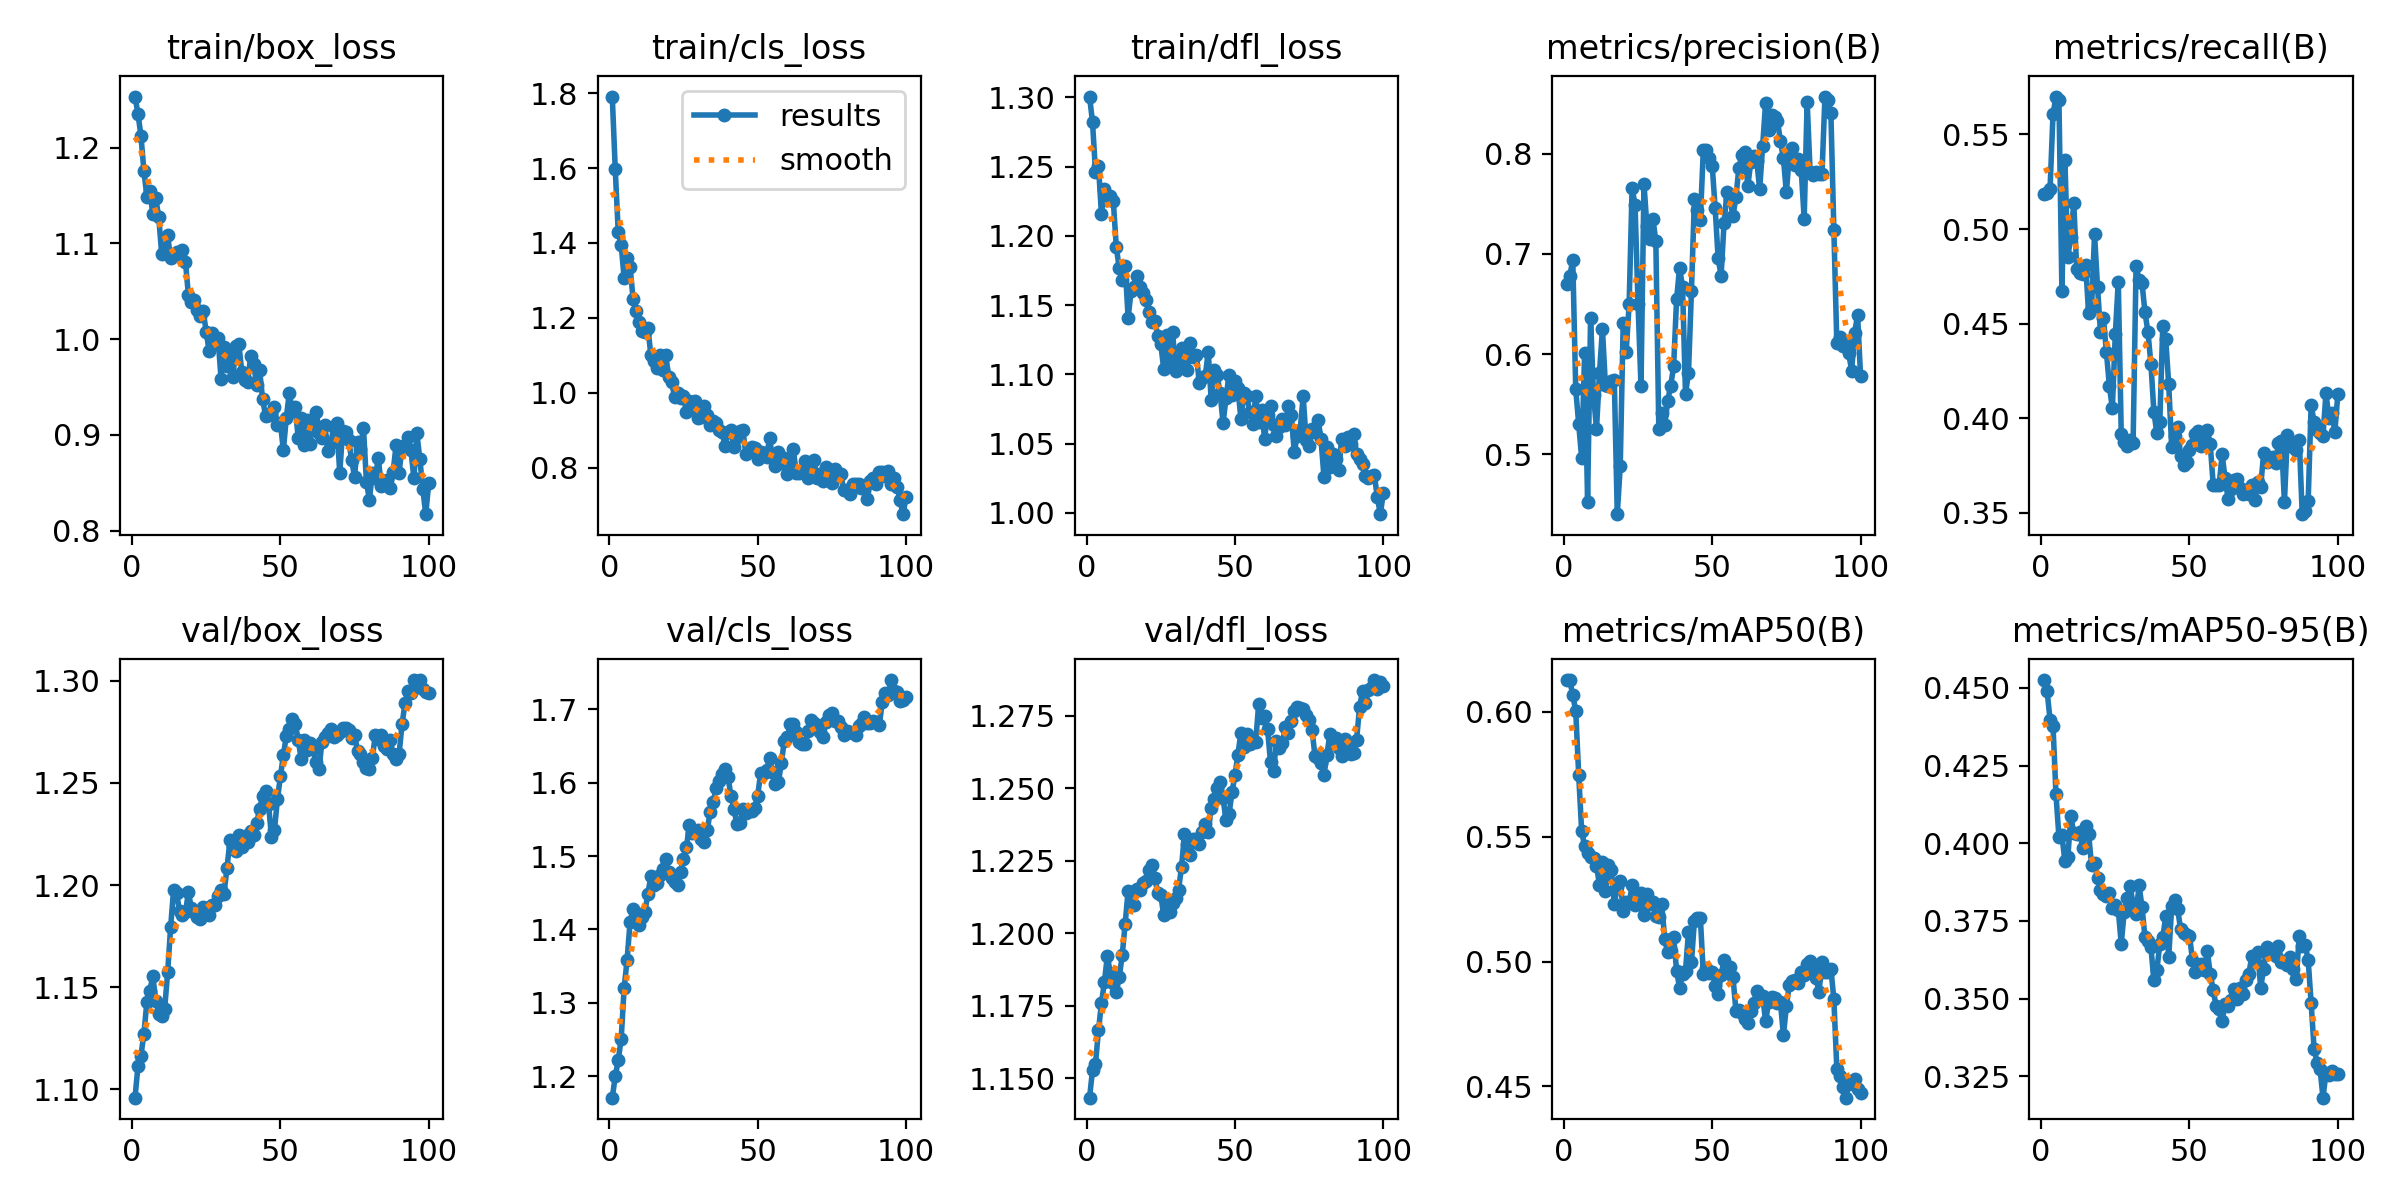

Values plotted in this chart, from the file beside it:
epoch, time, train/box_loss, train/cls_loss, train/dfl_loss, metrics/precision(B), metrics/recall(B), metrics/mAP50(B), metrics/mAP50-95(B), val/box_loss, val/cls_loss, val/dfl_loss, lr/pg0, lr/pg1, lr/pg2
1, 7.726, 1.254, 1.791, 1.301, 0.6704, 0.5185, 0.6127, 0.4525, 1.096, 1.171, 1.143, 2.618e-05, 2.618e-05, 2.618e-05
2, 14.12, 1.235, 1.597, 1.282, 0.6777, 0.519, 0.6126, 0.449, 1.111, 1.2, 1.153, 5.30199e-05, 5.30199e-05, 5.30199e-05
3, 18.34, 1.213, 1.43, 1.246, 0.6943, 0.5212, 0.6066, 0.4398, 1.117, 1.222, 1.155, 7.93178e-05, 7.93178e-05, 7.93178e-05
4, 22.62, 1.176, 1.394, 1.251, 0.5649, 0.5606, 0.6004, 0.4379, 1.127, 1.251, 1.166, 0.0001051, 0.0001051, 0.0001051
5, 26.93, 1.149, 1.306, 1.216, 0.5303, 0.57, 0.5748, 0.4157, 1.143, 1.32, 1.176, 0.0001143, 0.0001143, 0.0001143
6, 31.24, 1.155, 1.361, 1.234, 0.496, 0.5682, 0.5522, 0.4021, 1.148, 1.359, 1.183, 0.0001131, 0.0001131, 0.0001131
7, 35.74, 1.131, 1.336, 1.226, 0.6015, 0.4673, 0.5462, 0.4026, 1.155, 1.41, 1.192, 0.0001119, 0.0001119, 0.0001119
8, 40.14, 1.147, 1.252, 1.229, 0.4523, 0.5366, 0.5436, 0.3943, 1.143, 1.427, 1.186, 0.0001108, 0.0001108, 0.0001108
9, 44.37, 1.128, 1.219, 1.225, 0.6359, 0.4854, 0.542, 0.3955, 1.137, 1.42, 1.183, 0.0001096, 0.0001096, 0.0001096
10, 48.68, 1.089, 1.189, 1.192, 0.559, 0.4959, 0.5415, 0.4087, 1.136, 1.406, 1.18, 0.0001084, 0.0001084, 0.0001084
11, 52.94, 1.091, 1.164, 1.177, 0.5253, 0.5136, 0.5384, 0.4032, 1.139, 1.417, 1.185, 0.0001072, 0.0001072, 0.0001072
12, 57.33, 1.108, 1.162, 1.168, 0.5809, 0.4789, 0.5306, 0.4029, 1.157, 1.424, 1.192, 0.000106, 0.000106, 0.000106
13, 61.76, 1.084, 1.174, 1.178, 0.6252, 0.4766, 0.5398, 0.4036, 1.179, 1.449, 1.203, 0.0001049, 0.0001049, 0.0001049
14, 66.04, 1.088, 1.1, 1.141, 0.569, 0.476, 0.5281, 0.3985, 1.198, 1.472, 1.215, 0.0001037, 0.0001037, 0.0001037
15, 70.44, 1.091, 1.084, 1.16, 0.5683, 0.481, 0.5388, 0.4057, 1.196, 1.46, 1.214, 0.0001025, 0.0001025, 0.0001025
16, 75.01, 1.089, 1.065, 1.163, 0.5734, 0.4555, 0.5366, 0.4029, 1.187, 1.464, 1.21, 0.0001013, 0.0001013, 0.0001013
17, 80.01, 1.093, 1.1, 1.171, 0.5741, 0.4587, 0.523, 0.393, 1.185, 1.474, 1.215, 0.0001001, 0.0001001, 0.0001001
18, 84.52, 1.081, 1.061, 1.163, 0.4401, 0.4972, 0.53, 0.3938, 1.187, 1.483, 1.215, 9.89723e-05, 9.89723e-05, 9.89723e-05
19, 89.12, 1.046, 1.102, 1.159, 0.4881, 0.4696, 0.5323, 0.389, 1.196, 1.497, 1.217, 9.77942e-05, 9.77942e-05, 9.77942e-05
20, 93.6, 1.039, 1.042, 1.153, 0.6312, 0.4456, 0.5204, 0.3851, 1.189, 1.478, 1.218, 9.66161e-05, 9.66161e-05, 9.66161e-05
21, 98.15, 1.041, 1.027, 1.145, 0.6022, 0.4529, 0.5238, 0.3837, 1.187, 1.47, 1.222, 9.5438e-05, 9.5438e-05, 9.5438e-05
22, 102.5, 1.03, 0.9895, 1.138, 0.65, 0.435, 0.5233, 0.3831, 1.184, 1.465, 1.224, 9.42599e-05, 9.42599e-05, 9.42599e-05
23, 106.9, 1.024, 0.998, 1.139, 0.7663, 0.4171, 0.5305, 0.3841, 1.183, 1.46, 1.219, 9.30818e-05, 9.30818e-05, 9.30818e-05
24, 111.8, 1.029, 0.9864, 1.128, 0.7486, 0.4053, 0.5225, 0.3793, 1.189, 1.478, 1.214, 9.19037e-05, 9.19037e-05, 9.19037e-05
25, 116.4, 1.008, 0.9903, 1.122, 0.6501, 0.4445, 0.5267, 0.3802, 1.189, 1.496, 1.213, 9.07256e-05, 9.07256e-05, 9.07256e-05
26, 121.1, 0.9874, 0.9495, 1.104, 0.5679, 0.4723, 0.5274, 0.3786, 1.185, 1.512, 1.206, 8.95475e-05, 8.95475e-05, 8.95475e-05
27, 125.9, 1.006, 0.9781, 1.128, 0.77, 0.3916, 0.5188, 0.3676, 1.19, 1.543, 1.211, 8.83694e-05, 8.83694e-05, 8.83694e-05
28, 130.4, 0.9945, 0.9594, 1.11, 0.7275, 0.3874, 0.5271, 0.378, 1.19, 1.532, 1.207, 8.71913e-05, 8.71913e-05, 8.71913e-05
29, 134.9, 1.001, 0.9781, 1.13, 0.7152, 0.3852, 0.523, 0.3824, 1.195, 1.533, 1.21, 8.60132e-05, 8.60132e-05, 8.60132e-05
30, 139.4, 0.9587, 0.9316, 1.102, 0.7353, 0.3885, 0.5237, 0.3862, 1.198, 1.536, 1.212, 8.48351e-05, 8.48351e-05, 8.48351e-05
31, 146.5, 0.9916, 0.9349, 1.11, 0.7129, 0.3872, 0.5183, 0.3803, 1.196, 1.524, 1.215, 8.3657e-05, 8.3657e-05, 8.3657e-05
32, 151, 0.9715, 0.9635, 1.119, 0.5257, 0.4805, 0.5178, 0.3772, 1.208, 1.519, 1.223, 8.24789e-05, 8.24789e-05, 8.24789e-05
33, 155.6, 0.9844, 0.9406, 1.115, 0.5408, 0.4729, 0.5229, 0.3865, 1.222, 1.535, 1.234, 8.13008e-05, 8.13008e-05, 8.13008e-05
34, 160.1, 0.9606, 0.9148, 1.103, 0.5291, 0.4714, 0.5089, 0.3795, 1.219, 1.56, 1.231, 8.01227e-05, 8.01227e-05, 8.01227e-05
35, 164.9, 0.9931, 0.9254, 1.123, 0.5536, 0.456, 0.5038, 0.3697, 1.217, 1.573, 1.227, 7.89446e-05, 7.89446e-05, 7.89446e-05
36, 169.5, 0.9952, 0.9199, 1.112, 0.5681, 0.4456, 0.5041, 0.3686, 1.224, 1.593, 1.233, 7.77665e-05, 7.77665e-05, 7.77665e-05
37, 174, 0.9654, 0.9001, 1.114, 0.5879, 0.4288, 0.5099, 0.3666, 1.219, 1.602, 1.233, 7.65884e-05, 7.65884e-05, 7.65884e-05
38, 178.7, 0.9577, 0.8946, 1.094, 0.655, 0.4035, 0.4963, 0.3559, 1.224, 1.612, 1.231, 7.54103e-05, 7.54103e-05, 7.54103e-05
39, 183.2, 0.9555, 0.8578, 1.098, 0.6861, 0.3921, 0.4894, 0.3593, 1.221, 1.619, 1.235, 7.42322e-05, 7.42322e-05, 7.42322e-05
40, 187.9, 0.9827, 0.8962, 1.099, 0.667, 0.3982, 0.495, 0.3675, 1.226, 1.608, 1.238, 7.30541e-05, 7.30541e-05, 7.30541e-05
41, 192.6, 0.9738, 0.9009, 1.116, 0.5604, 0.4489, 0.4963, 0.3698, 1.224, 1.582, 1.235, 7.1876e-05, 7.1876e-05, 7.1876e-05
42, 197.3, 0.952, 0.8539, 1.082, 0.5811, 0.4417, 0.5118, 0.3765, 1.23, 1.564, 1.243, 7.06979e-05, 7.06979e-05, 7.06979e-05
43, 201.9, 0.9674, 0.8809, 1.104, 0.6631, 0.4179, 0.4997, 0.3634, 1.237, 1.544, 1.246, 6.95198e-05, 6.95198e-05, 6.95198e-05
44, 206.5, 0.9377, 0.8984, 1.1, 0.755, 0.3847, 0.5163, 0.3797, 1.243, 1.545, 1.25, 6.83417e-05, 6.83417e-05, 6.83417e-05
45, 210.9, 0.9199, 0.9013, 1.087, 0.7443, 0.3908, 0.5175, 0.3818, 1.246, 1.564, 1.252, 6.71636e-05, 6.71636e-05, 6.71636e-05
46, 215.6, 0.9206, 0.8373, 1.065, 0.7339, 0.3952, 0.5176, 0.379, 1.24, 1.559, 1.247, 6.59855e-05, 6.59855e-05, 6.59855e-05
47, 220, 0.9234, 0.8448, 1.083, 0.8036, 0.3802, 0.4951, 0.3724, 1.223, 1.562, 1.239, 6.48074e-05, 6.48074e-05, 6.48074e-05
48, 224.6, 0.9289, 0.856, 1.1, 0.8036, 0.3754, 0.4976, 0.3711, 1.227, 1.562, 1.241, 6.36293e-05, 6.36293e-05, 6.36293e-05
49, 229.2, 0.9103, 0.8534, 1.085, 0.7958, 0.3771, 0.4956, 0.3705, 1.242, 1.566, 1.249, 6.24512e-05, 6.24512e-05, 6.24512e-05
50, 233.7, 0.9125, 0.8219, 1.095, 0.7882, 0.3835, 0.4956, 0.3703, 1.253, 1.582, 1.255, 6.12731e-05, 6.12731e-05, 6.12731e-05
51, 238.2, 0.8841, 0.8407, 1.09, 0.7455, 0.386, 0.4904, 0.3625, 1.263, 1.613, 1.262, 6.0095e-05, 6.0095e-05, 6.0095e-05
52, 242.7, 0.9176, 0.8395, 1.068, 0.6956, 0.3916, 0.4869, 0.3585, 1.273, 1.613, 1.269, 5.89169e-05, 5.89169e-05, 5.89169e-05
53, 247.4, 0.944, 0.8278, 1.087, 0.6784, 0.3932, 0.4946, 0.3595, 1.276, 1.617, 1.264, 5.77388e-05, 5.77388e-05, 5.77388e-05
54, 251.9, 0.9248, 0.8779, 1.084, 0.7313, 0.3856, 0.5008, 0.3611, 1.281, 1.633, 1.269, 5.65607e-05, 5.65607e-05, 5.65607e-05
55, 256.5, 0.9289, 0.8279, 1.073, 0.762, 0.3891, 0.4957, 0.3591, 1.279, 1.614, 1.265, 5.53826e-05, 5.53826e-05, 5.53826e-05
56, 261, 0.8969, 0.8045, 1.065, 0.7551, 0.3939, 0.498, 0.3653, 1.271, 1.598, 1.266, 5.42045e-05, 5.42045e-05, 5.42045e-05
57, 265.5, 0.9182, 0.8409, 1.085, 0.7377, 0.3862, 0.4938, 0.358, 1.262, 1.6, 1.266, 5.30264e-05, 5.30264e-05, 5.30264e-05
58, 270.2, 0.8895, 0.8117, 1.066, 0.7572, 0.3649, 0.4802, 0.3526, 1.271, 1.627, 1.279, 5.18483e-05, 5.18483e-05, 5.18483e-05
59, 274.7, 0.9156, 0.8256, 1.074, 0.786, 0.3649, 0.4807, 0.3476, 1.266, 1.657, 1.274, 5.06702e-05, 5.06702e-05, 5.06702e-05
60, 279.3, 0.8907, 0.7821, 1.054, 0.7992, 0.3648, 0.4793, 0.3468, 1.27, 1.662, 1.275, 4.94921e-05, 4.94921e-05, 4.94921e-05
... 40 more rows
